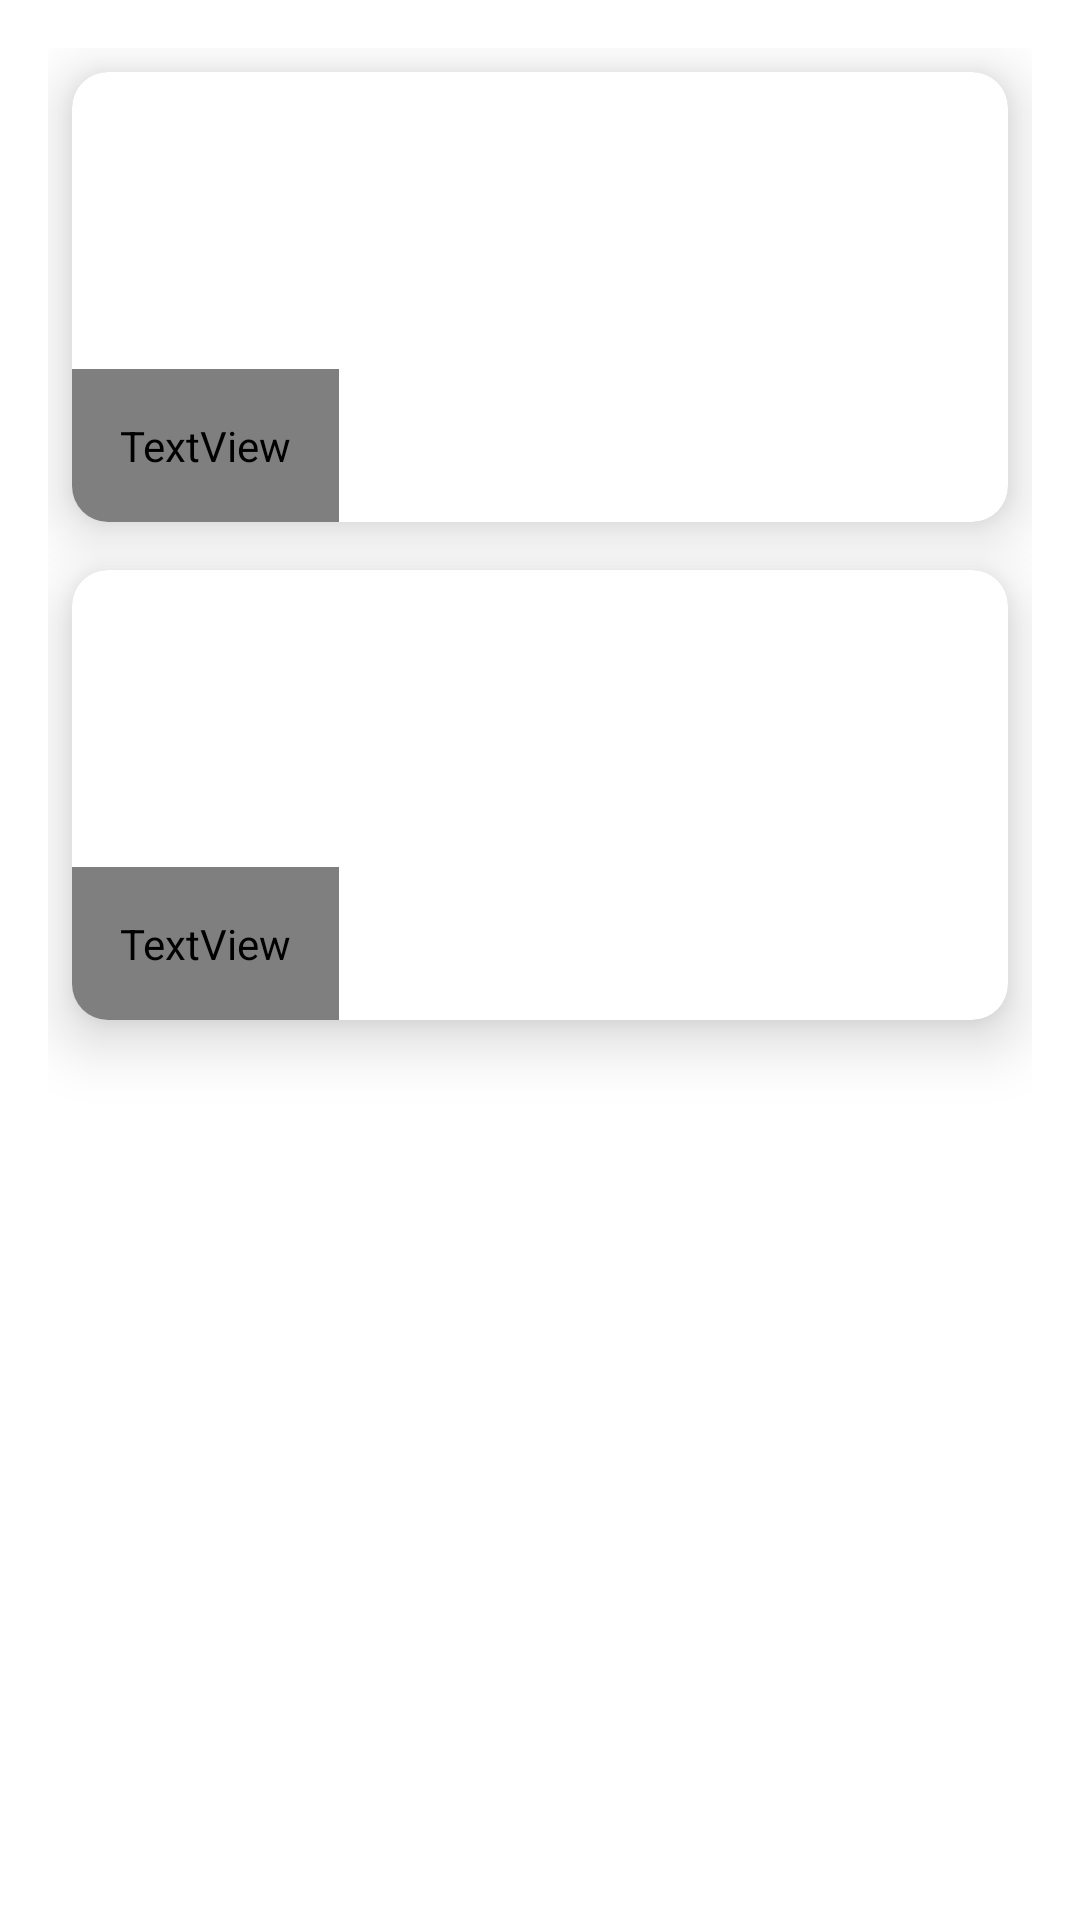

Here is an Android app screen rendered from its layout file. Give the layout XML and the strings, colors and styles it references.
<!-- AndroidManifest.xml: application theme Theme.WereldApp -->
<!-- res/layout/activity_main.xml -->
<?xml version="1.0" encoding="utf-8"?>
<LinearLayout xmlns:android="http://schemas.android.com/apk/res/android"
    xmlns:app="http://schemas.android.com/apk/res-auto"
    xmlns:tools="http://schemas.android.com/tools"
    android:orientation="vertical"
    android:layout_width="match_parent"
    android:layout_height="match_parent"
    android:padding="16dp"
    tools:context=".MainActivity">

    <com.google.android.material.card.MaterialCardView
        android:id="@+id/card_negara"
        android:layout_width="match_parent"
        android:layout_height="wrap_content"
        android:layout_margin="8dp"
        android:clickable="true"
        android:focusable="true"
        android:foreground="?android:attr/selectableItemBackground"
        android:orientation="vertical"
        app:cardCornerRadius="12dp"
        app:cardElevation="12dp">

        <androidx.constraintlayout.widget.ConstraintLayout
            android:layout_width="match_parent"
            android:layout_height="wrap_content">

            <ImageView
                android:id="@+id/img_negara_main"
                android:layout_width="match_parent"
                android:layout_height="150dp"
                android:src="@drawable/tanjungbira"
                android:scaleType="centerCrop"
                app:layout_constraintTop_toTopOf="parent"/>

            <TextView
                android:id="@+id/title_negara_main"
                android:layout_width="wrap_content"
                android:layout_height="wrap_content"
                android:text="Negara"
                android:padding="16dp"
                android:textColor="@color/white"
                android:fontFamily="@font/quicksand_bold"
                app:layout_constraintBottom_toBottomOf="parent"
                app:layout_constraintLeft_toLeftOf="parent"
                android:textSize="26dp"/>

        </androidx.constraintlayout.widget.ConstraintLayout>

    </com.google.android.material.card.MaterialCardView>

    <com.google.android.material.card.MaterialCardView
        android:id="@+id/card_desta"
        android:layout_width="match_parent"
        android:layout_height="wrap_content"
        android:layout_margin="8dp"
        android:clickable="true"
        android:focusable="true"
        android:foreground="?android:attr/selectableItemBackground"
        android:orientation="vertical"
        app:cardCornerRadius="12dp"
        app:cardElevation="12dp">

        <androidx.constraintlayout.widget.ConstraintLayout
            android:layout_width="match_parent"
            android:layout_height="wrap_content">

            <ImageView
                android:id="@+id/img_desta_main"
                android:layout_width="match_parent"
                android:layout_height="150dp"
                android:src="@drawable/tanjungbira"
                android:scaleType="centerCrop"
                app:layout_constraintTop_toTopOf="parent"/>

            <TextView
                android:id="@+id/title_desta_main"
                android:layout_width="wrap_content"
                android:layout_height="wrap_content"
                android:text="Destinasi Wisata"
                android:padding="16dp"
                android:textColor="@color/white"
                android:fontFamily="@font/quicksand_bold"
                app:layout_constraintBottom_toBottomOf="parent"
                app:layout_constraintLeft_toLeftOf="parent"
                android:textSize="26dp"/>

        </androidx.constraintlayout.widget.ConstraintLayout>

    </com.google.android.material.card.MaterialCardView>

</LinearLayout>
<!-- resources referenced by this layout -->
<resources>
  <style name="Theme.WereldApp" parent="Theme.MaterialComponents.DayNight.DarkActionBar">
          
          <item name="colorPrimary">@color/purple_500</item>
          <item name="colorPrimaryVariant">@color/purple_700</item>
          <item name="colorOnPrimary">@color/white</item>
          
          <item name="colorSecondary">@color/teal_200</item>
          <item name="colorSecondaryVariant">@color/teal_700</item>
          <item name="colorOnSecondary">@color/black</item>
          
          <item name="android:statusBarColor" tools:targetApi="l">?attr/colorPrimaryVariant</item>
          
      </style>
  <!-- not gathered from this repository: default colours our renderer supplied (Android Studio template values) -->
  <color name="purple_500">#FF6200EE</color>
  <color name="purple_700">#FF3700B3</color>
  <color name="teal_200">#FF03DAC5</color>
  <color name="teal_700">#FF018786</color>
  <color name="black">#FF000000</color>
  <color name="white">#FFFFFFFF</color>
</resources>
